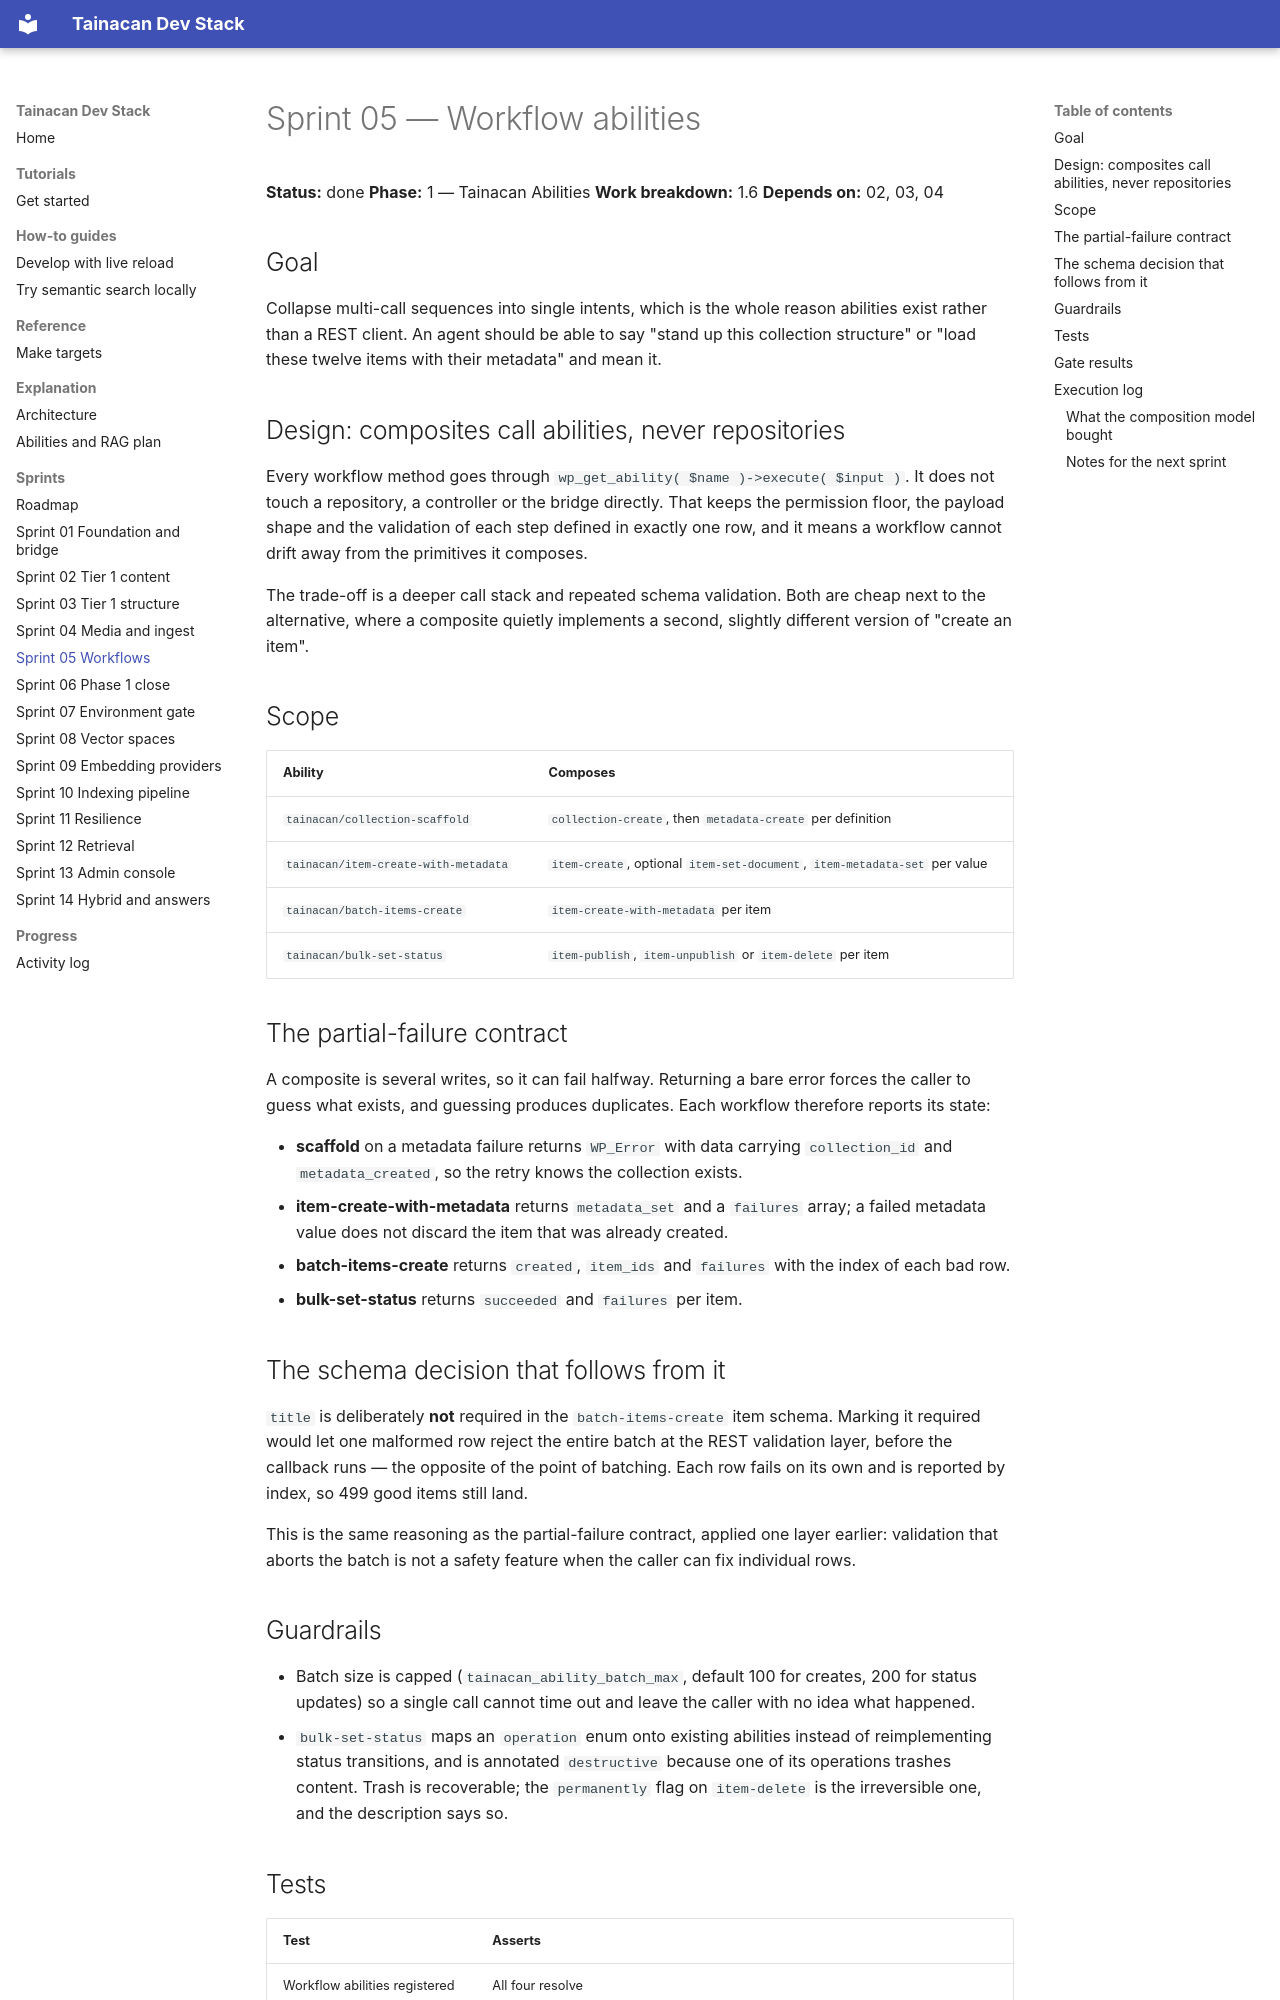

repository: tainacan/tainacan-docker · page: sprints/sprint-05-workflows/index.html · generator: mkdocs

# Sprint 05 — Workflow abilities

**Status:** done
**Phase:** 1 — Tainacan Abilities
**Work breakdown:** 1.6
**Depends on:** 02, 03, 04

## Goal

Collapse multi-call sequences into single intents, which is the whole reason
abilities exist rather than a REST client. An agent should be able to say "stand
up this collection structure" or "load these twelve items with their metadata" and
mean it.

## Design: composites call abilities, never repositories

Every workflow method goes through `wp_get_ability( $name )->execute( $input )`.
It does not touch a repository, a controller or the bridge directly. That keeps
the permission floor, the payload shape and the validation of each step defined in
exactly one row, and it means a workflow cannot drift away from the primitives it
composes.

The trade-off is a deeper call stack and repeated schema validation. Both are
cheap next to the alternative, where a composite quietly implements a second,
slightly different version of "create an item".

## Scope

| Ability | Composes |
|---|---|
| `tainacan/collection-scaffold` | `collection-create`, then `metadata-create` per definition |
| `tainacan/item-create-with-metadata` | `item-create`, optional `item-set-document`, `item-metadata-set` per value |
| `tainacan/batch-items-create` | `item-create-with-metadata` per item |
| `tainacan/bulk-set-status` | `item-publish`, `item-unpublish` or `item-delete` per item |

## The partial-failure contract

A composite is several writes, so it can fail halfway. Returning a bare error
forces the caller to guess what exists, and guessing produces duplicates. Each
workflow therefore reports its state:

- **scaffold** on a metadata failure returns `WP_Error` with data carrying
  `collection_id` and `metadata_created`, so the retry knows the collection exists.
- **item-create-with-metadata** returns `metadata_set` and a `failures` array; a
  failed metadata value does not discard the item that was already created.
- **batch-items-create** returns `created`, `item_ids` and `failures` with the
  index of each bad row.
- **bulk-set-status** returns `succeeded` and `failures` per item.

## The schema decision that follows from it

`title` is deliberately **not** required in the `batch-items-create` item schema.
Marking it required would let one malformed row reject the entire batch at the
REST validation layer, before the callback runs — the opposite of the point of
batching. Each row fails on its own and is reported by index, so 499 good items
still land.

This is the same reasoning as the partial-failure contract, applied one layer
earlier: validation that aborts the batch is not a safety feature when the caller
can fix individual rows.
